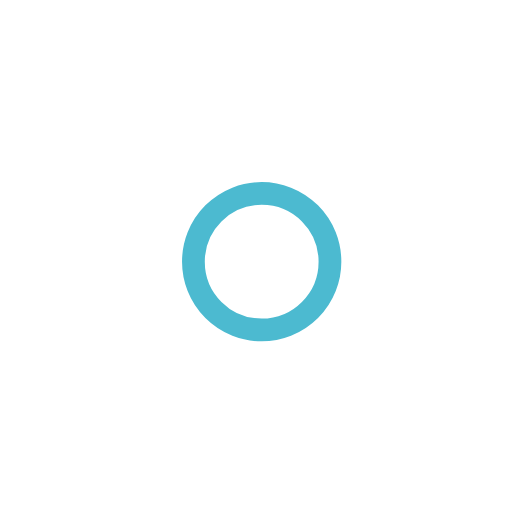
t = 0.00 s
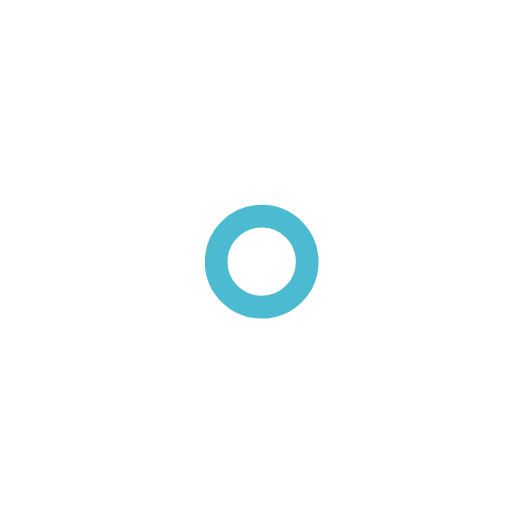
t = 1.00 s
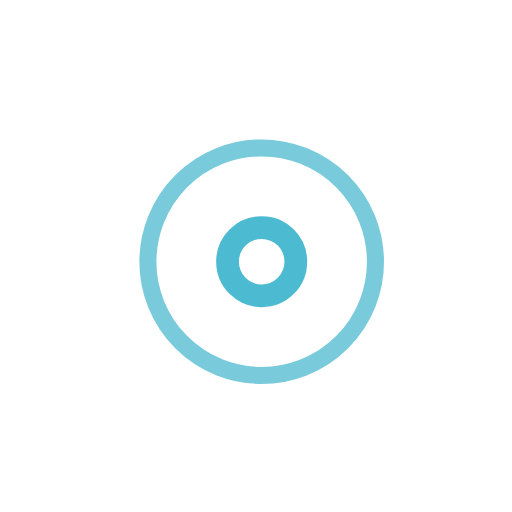
t = 2.25 s
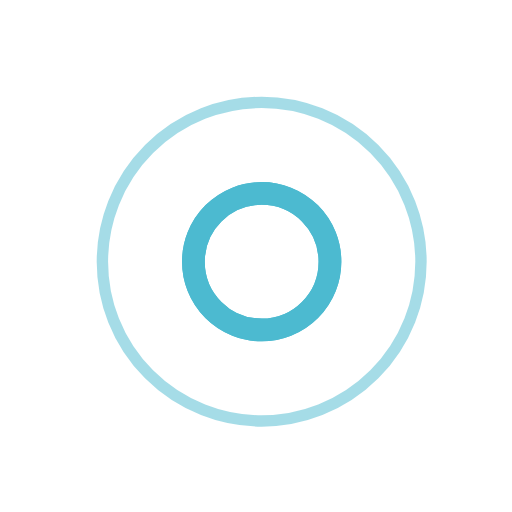
t = 3.00 s
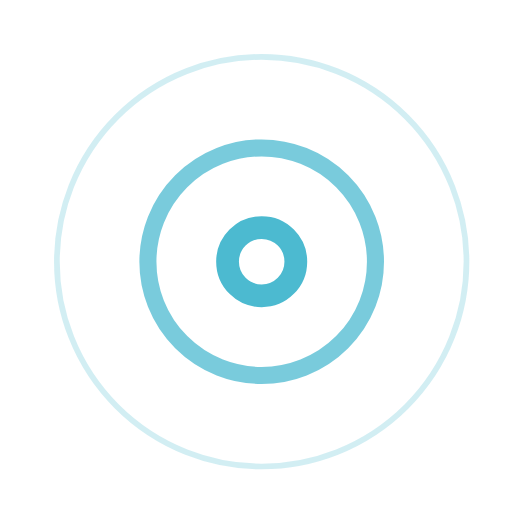
t = 3.75 s
t = 5.25 s: frame unchanged from t = 3.75 s, image omitted

The animated SVG that drew these frames (rendered in a browser with its animation timeline set to each time). Animation: 7 SMIL elements (animate=7); one cycle of 6.00 s, repeats indefinitely.

<?xml version="1.0" encoding="utf-8"?>
<!-- Generator: Adobe Illustrator 22.0.1, SVG Export Plug-In . SVG Version: 6.00 Build 0)  -->
<svg version="1.1" id="Laag_1" xmlns="http://www.w3.org/2000/svg" xmlns:xlink="http://www.w3.org/1999/xlink" x="0px" y="0px"
	 viewBox="0 0 45 45" style="enable-background:new 0 0 45 45;" xml:space="preserve">
<style type="text/css">
	.st0{fill:none;stroke:#4CBAD0;stroke-width:2;stroke-opacity:0;}
	.st1{fill:none;stroke:#4CBAD0;stroke-width:2;}
</style>
<g transform="translate(1 1)">
	<circle class="st0" cx="22" cy="22" r="6">
	
		<animate  accumulate="none" additive="replace" attributeName="r" begin="1.5s" calcMode="linear" dur="3s" fill="remove" repeatCount="indefinite" restart="always" values="6;22">
		</animate>
	
		<animate  accumulate="none" additive="replace" attributeName="stroke-opacity" begin="1.5s" calcMode="linear" dur="3s" fill="remove" repeatCount="indefinite" restart="always" values="1;0">
		</animate>
	
		<animate  accumulate="none" additive="replace" attributeName="stroke-width" begin="1.5s" calcMode="linear" dur="3s" fill="remove" repeatCount="indefinite" restart="always" values="2;0">
		</animate>
	</circle>
	<circle class="st0" cx="22" cy="22" r="6">
	
		<animate  accumulate="none" additive="replace" attributeName="r" begin="3s" calcMode="linear" dur="3s" fill="remove" repeatCount="indefinite" restart="always" values="6;22">
		</animate>
	
		<animate  accumulate="none" additive="replace" attributeName="stroke-opacity" begin="3s" calcMode="linear" dur="3s" fill="remove" repeatCount="indefinite" restart="always" values="1;0">
		</animate>
	
		<animate  accumulate="none" additive="replace" attributeName="stroke-width" begin="3s" calcMode="linear" dur="3s" fill="remove" repeatCount="indefinite" restart="always" values="2;0">
		</animate>
	</circle>
	<circle class="st1" cx="22" cy="22" r="8">
	
		<animate  accumulate="none" additive="replace" attributeName="r" begin="0s" calcMode="linear" dur="1.5s" fill="remove" repeatCount="indefinite" restart="always" values="6;1;2;3;4;5;6">
		</animate>
	</circle>
</g>
</svg>
